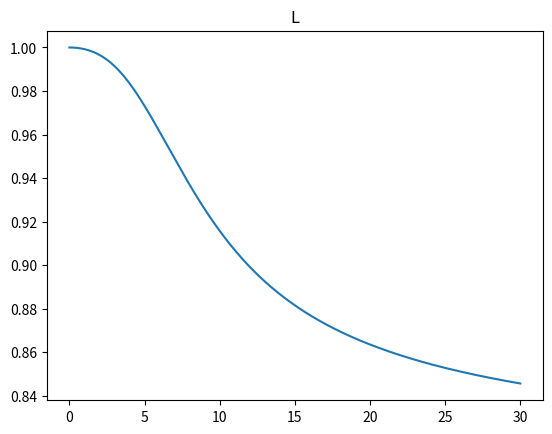
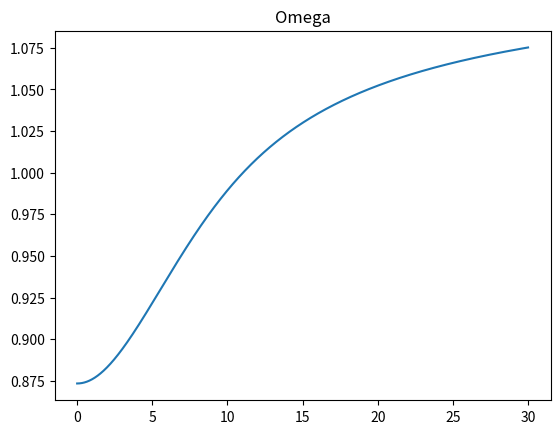
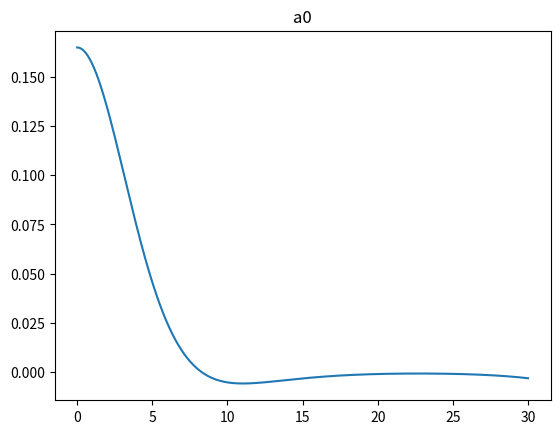
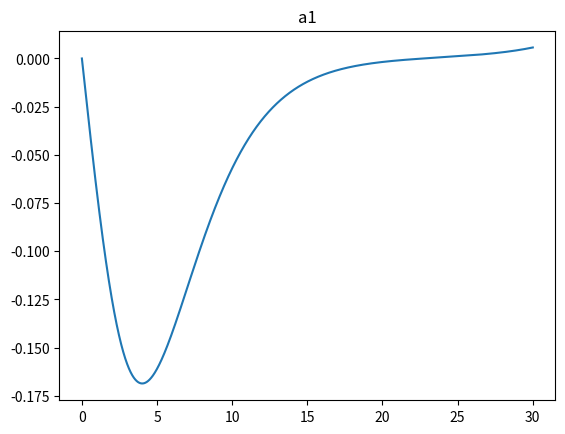

Source code (Python) for these figures, in order:
from scipy.interpolate import interp1d
import os
import time

import numpy as np
import scipy.integrate as spi
import scipy.optimize as opi
import matplotlib
#matplotlib.use('agg')
import matplotlib.pyplot as plt

def eqns(y, r, mu=1, cA4=0, GNewton=1):
    L, dLdr, Omega, a0, da0dr, a1 = y 
    
    dL2dr2 = dLdr**2/(2.*L) - (a1**4*cA4*GNewton*mu**2)/(4.*L) - (a1**2*GNewton*L*mu**2)/8. + (3*a0**4*cA4*GNewton*L**3*mu**2)/(4.*Omega**4) - (a1**2*GNewton*L)/(8.*Omega**2) + (a1*da0dr*GNewton*L)/(4.*Omega**2) - (da0dr**2*GNewton*L)/(8.*Omega**2) - (a0**2*a1**2*cA4*GNewton*L*mu**2)/(2.*Omega**2) - (a0**2*GNewton*L**3*mu**2)/(8.*Omega**2) - (2*dLdr)/r  

    dOdr = -((dLdr*Omega)/(L + dLdr*r)) - (a0**4*cA4*GNewton*L**3*mu**2*r)/(4.*Omega**3*(L + dLdr*r)) - (a1**2*GNewton*L*r)/(8.*Omega*(L + dLdr*r)) + (a1*da0dr*GNewton*L*r)/(4.*Omega*(L + dLdr*r)) - (da0dr**2*GNewton*L*r)/(8.*Omega*(L + dLdr*r)) - (a0**2*a1**2*cA4*GNewton*L*mu**2*r)/(2.*Omega*(L + dLdr*r)) + (a0**2*GNewton*L**3*mu**2*r)/(8.*Omega*(L + dLdr*r)) - (dLdr**2*Omega*r)/(2.*L*(L + dLdr*r)) + (3*a1**4*cA4*GNewton*mu**2*Omega*r)/(4.*L*(L + dLdr*r)) + (a1**2*GNewton*L*mu**2*Omega*r)/(8.*(L + dLdr*r))

    da1dr = (-4*a0*a1**2*cA4*L**2)/(-4*a0**2*cA4*L**2 + (12*a1**2*cA4 + L**2)*Omega**2) + (8*a0*a1*cA4*da0dr*L**2)/(-4*a0**2*cA4*L**2 + (12*a1**2*cA4 + L**2)*Omega**2) - (a0*L**4)/(-4*a0**2*cA4*L**2 + (12*a1**2*cA4 + L**2)*Omega**2) - (a1*dLdr*L)/(mu**2*(-4*a0**2*cA4*L**2 + (12*a1**2*cA4 + L**2)*Omega**2)) + (da0dr*dLdr*L)/(mu**2*(-4*a0**2*cA4*L**2 + (12*a1**2*cA4 + L**2)*Omega**2)) + (4*a0**3*cA4*L**4)/(Omega**2*(-4*a0**2*cA4*L**2 + (12*a1**2*cA4 + L**2)*Omega**2)) + (a1*dOdr*L**2)/(mu**2*Omega*(-4*a0**2*cA4*L**2 + (12*a1**2*cA4 + L**2)*Omega**2)) - (da0dr*dOdr*L**2)/(mu**2*Omega*(-4*a0**2*cA4*L**2 + (12*a1**2*cA4 + L**2)*Omega**2)) - (8*a1**3*cA4*dOdr*Omega)/(-4*a0**2*cA4*L**2 + (12*a1**2*cA4 + L**2)*Omega**2) - (2*a1*dOdr*L**2*Omega)/(-4*a0**2*cA4*L**2 + (12*a1**2*cA4 + L**2)*Omega**2) + (8*a1**3*cA4*dLdr*Omega**2)/(L*(-4*a0**2*cA4*L**2 + (12*a1**2*cA4 + L**2)*Omega**2)) - (2*a1*L**2)/(mu**2*(-4*a0**2*cA4*L**2 + (12*a1**2*cA4 + L**2)*Omega**2)*r) + (2*da0dr*L**2)/(mu**2*(-4*a0**2*cA4*L**2 + (12*a1**2*cA4 + L**2)*Omega**2)*r)

    d2a0dr2 = da1dr + (a1*dLdr)/L - (da0dr*dLdr)/L + 4*a0*a1**2*cA4*mu**2 + a0*L**2*mu**2 - (4*a0**3*cA4*L**2*mu**2)/Omega**2 - (a1*dOdr)/Omega + (da0dr*dOdr)/Omega + (2*a1)/r - (2*da0dr)/r

    dydr = [dLdr, dL2dr2, dOdr, da0dr, d2a0dr2, da1dr]
    return dydr

#L, dLdr, Omega, a0, da0dr, a1 = y 
y0 = [1, 0, 0.8734, 0.165, 0, 0]
eps = 1e-10; R_max = 30; N = 10000
r = np.linspace(eps, R_max, N)
sol = spi.odeint(eqns, y0, r, atol = 1e-8, rtol = 1e-10)

plt.plot(r, sol[:, 0])
plt.title("L")
plt.figure()
plt.plot(r, sol[:, 2])
plt.title("Omega")
plt.figure()
plt.plot(r, sol[:, 3])
plt.title("a0")
plt.figure()
plt.plot(r, sol[:, 5])
plt.title("a1")
plt.show()